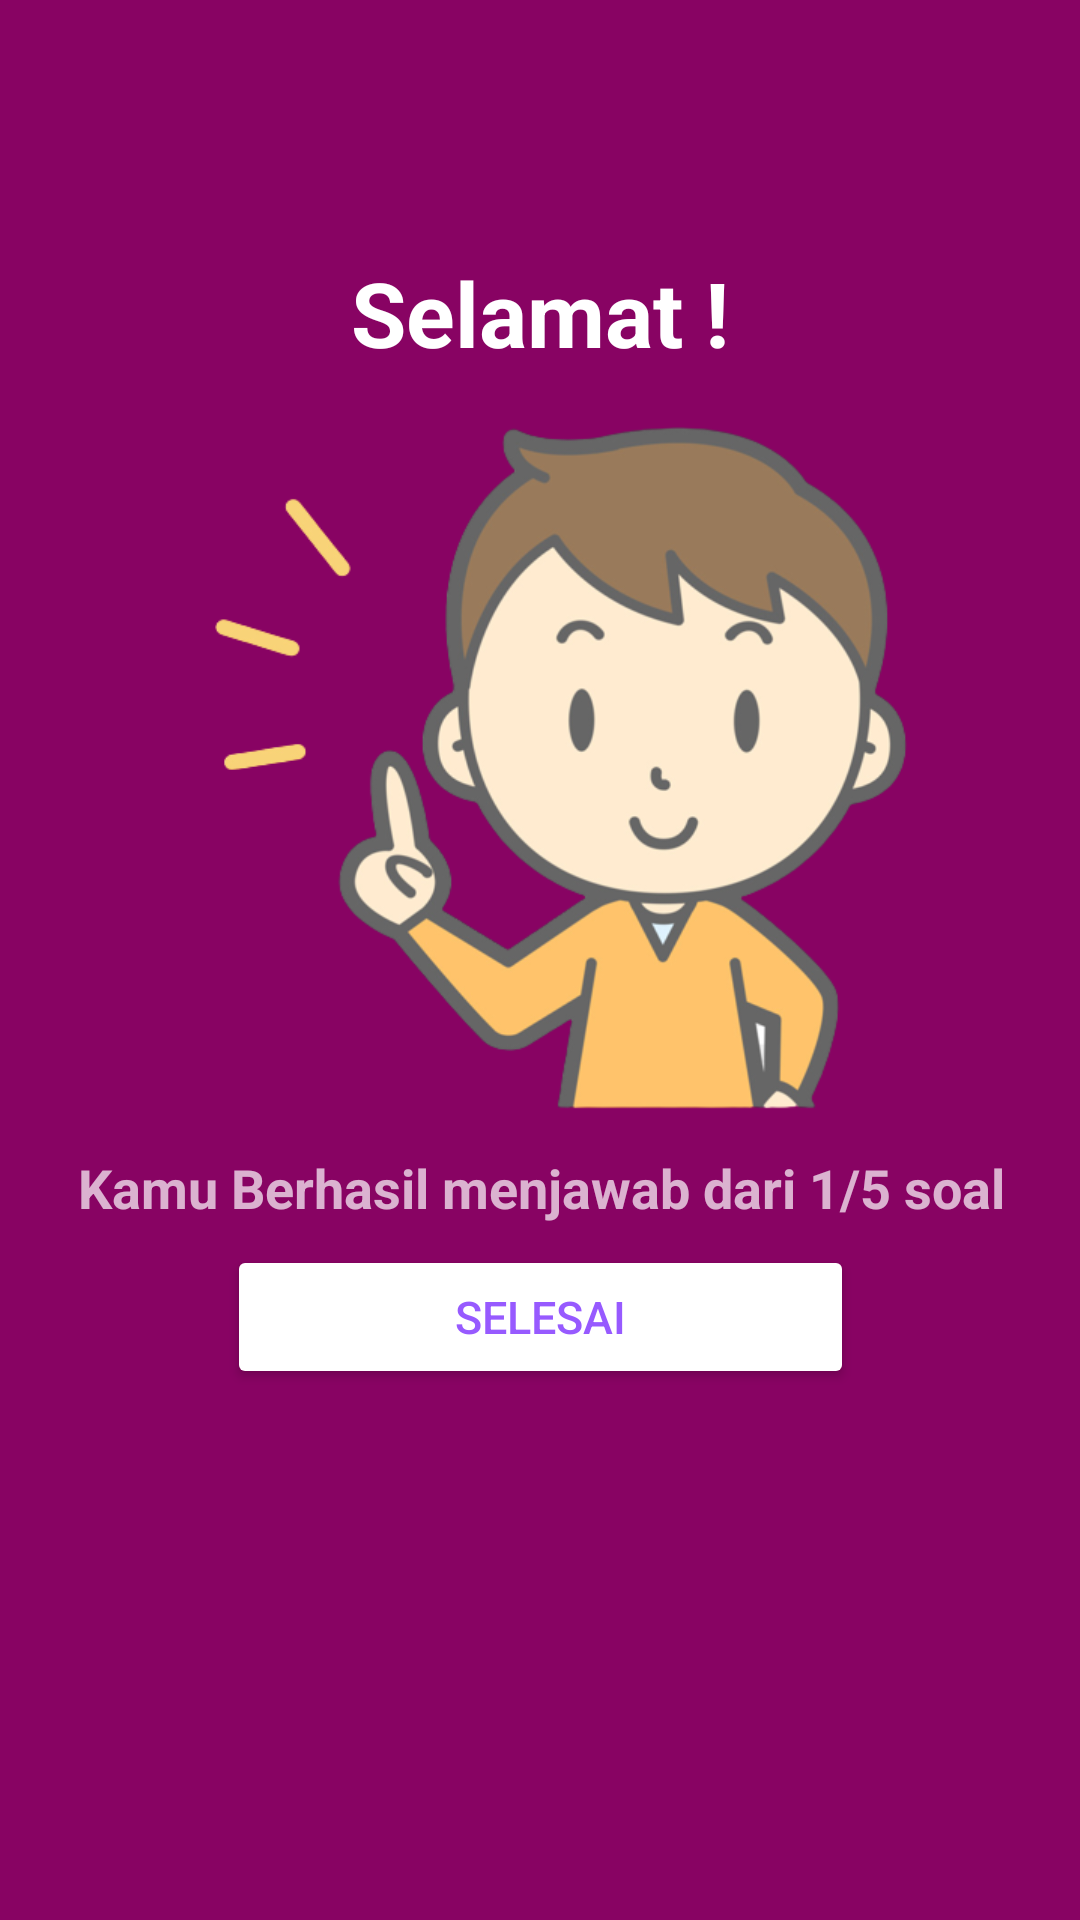

Here is an Android app screen rendered from its layout file. Give the layout XML and the strings, colors and styles it references.
<!-- AndroidManifest.xml: application theme Theme.ProyekAkhirApps -->
<!-- res/layout/fragment_results.xml -->
<?xml version="1.0" encoding="utf-8"?>
<androidx.constraintlayout.widget.ConstraintLayout
    xmlns:android="http://schemas.android.com/apk/res/android"
    xmlns:app="http://schemas.android.com/apk/res-auto"
    android:layout_width="match_parent"
    android:layout_height="match_parent"
    xmlns:tools="http://schemas.android.com/tools"
    android:gravity="top"
    android:background="@color/red"
    android:orientation="vertical"
    tools:context=".ui.kuis.ResultFragment">

    <TextView
        android:id="@+id/tvNameResult"
        android:layout_width="match_parent"
        android:layout_height="wrap_content"
        android:layout_marginTop="84dp"
        android:gravity="center"
        android:text="Selamat !"
        android:textColor="@color/white"
        android:textSize="30sp"
        android:textStyle="bold"
        app:layout_constraintStart_toStartOf="parent"
        app:layout_constraintTop_toTopOf="parent" />

    <ImageView
        android:id="@+id/kuis"
        android:layout_width="match_parent"
        android:layout_height="wrap_content"
        android:layout_marginHorizontal="20dp"
        android:layout_marginBottom="20dp"
        android:src="@drawable/ic_trophy"
        app:layout_constraintBottom_toTopOf="@+id/tvScore"
        app:layout_constraintEnd_toEndOf="parent"
        app:layout_constraintStart_toStartOf="parent"
        app:layout_constraintTop_toBottomOf="@+id/tvNameResult"/>


    <ImageView
        android:id="@+id/unhappy"
        android:layout_width="334dp"
        android:layout_height="230dp"
        android:layout_marginHorizontal="20dp"
        android:src="@drawable/happy"
        app:layout_constraintBottom_toTopOf="@+id/tvScore"
        app:layout_constraintEnd_toEndOf="parent"
        app:layout_constraintHorizontal_bias="0.0"
        app:layout_constraintStart_toStartOf="parent"
        app:layout_constraintTop_toBottomOf="@+id/tvNameResult"
        app:layout_constraintVertical_bias="0.619"/>

    <TextView
        android:id="@+id/tvScore"
        android:layout_width="363dp"
        android:layout_height="wrap_content"
        android:layout_marginBottom="232dp"
        android:alpha="0.7"
        android:gravity="center"
        android:text="Kamu Berhasil menjawab dari 1/5 soal"
        android:textColor="@color/white"
        android:textSize="18sp"
        android:textStyle="bold"
        app:layout_constraintBottom_toBottomOf="parent"
        app:layout_constraintEnd_toEndOf="parent"
        app:layout_constraintStart_toStartOf="parent"></TextView>

    <Button
        android:id="@+id/btnFinish"
        android:layout_width="209dp"
        android:layout_height="wrap_content"
        android:layout_marginHorizontal="20dp"
        android:backgroundTint="@color/white"
        android:text="Selesai"
        android:textColor="#975AFF"
        android:textSize="15sp"
        app:layout_constraintBottom_toBottomOf="parent"
        app:layout_constraintEnd_toEndOf="parent"
        app:layout_constraintStart_toStartOf="parent"
        app:layout_constraintTop_toBottomOf="@+id/tvScore"
        app:layout_constraintVertical_bias="0.038">

    </Button>

</androidx.constraintlayout.widget.ConstraintLayout>
<!-- resources referenced by this layout -->
<resources>
  <color name="red">#880363</color>
  <color name="white">#FFFFFFFF</color>
  <!-- drawable happy: png bitmap (drawable, 108242 bytes) -->
  <style name="Theme.ProyekAkhirApps" parent="Theme.MaterialComponents.DayNight.DarkActionBar">
          
          <item name="colorPrimary">@color/blue</item>
          <item name="colorOnPrimary">@color/white</item>
          
          <item name="colorOnSecondary">@color/black</item>
          
          <item name="android:statusBarColor" tools:targetApi="l">?attr/colorPrimaryVariant</item>
          
  
      </style>
  <color name="blue">#13BBBB</color>
  <color name="black">#FF000000</color>
</resources>
